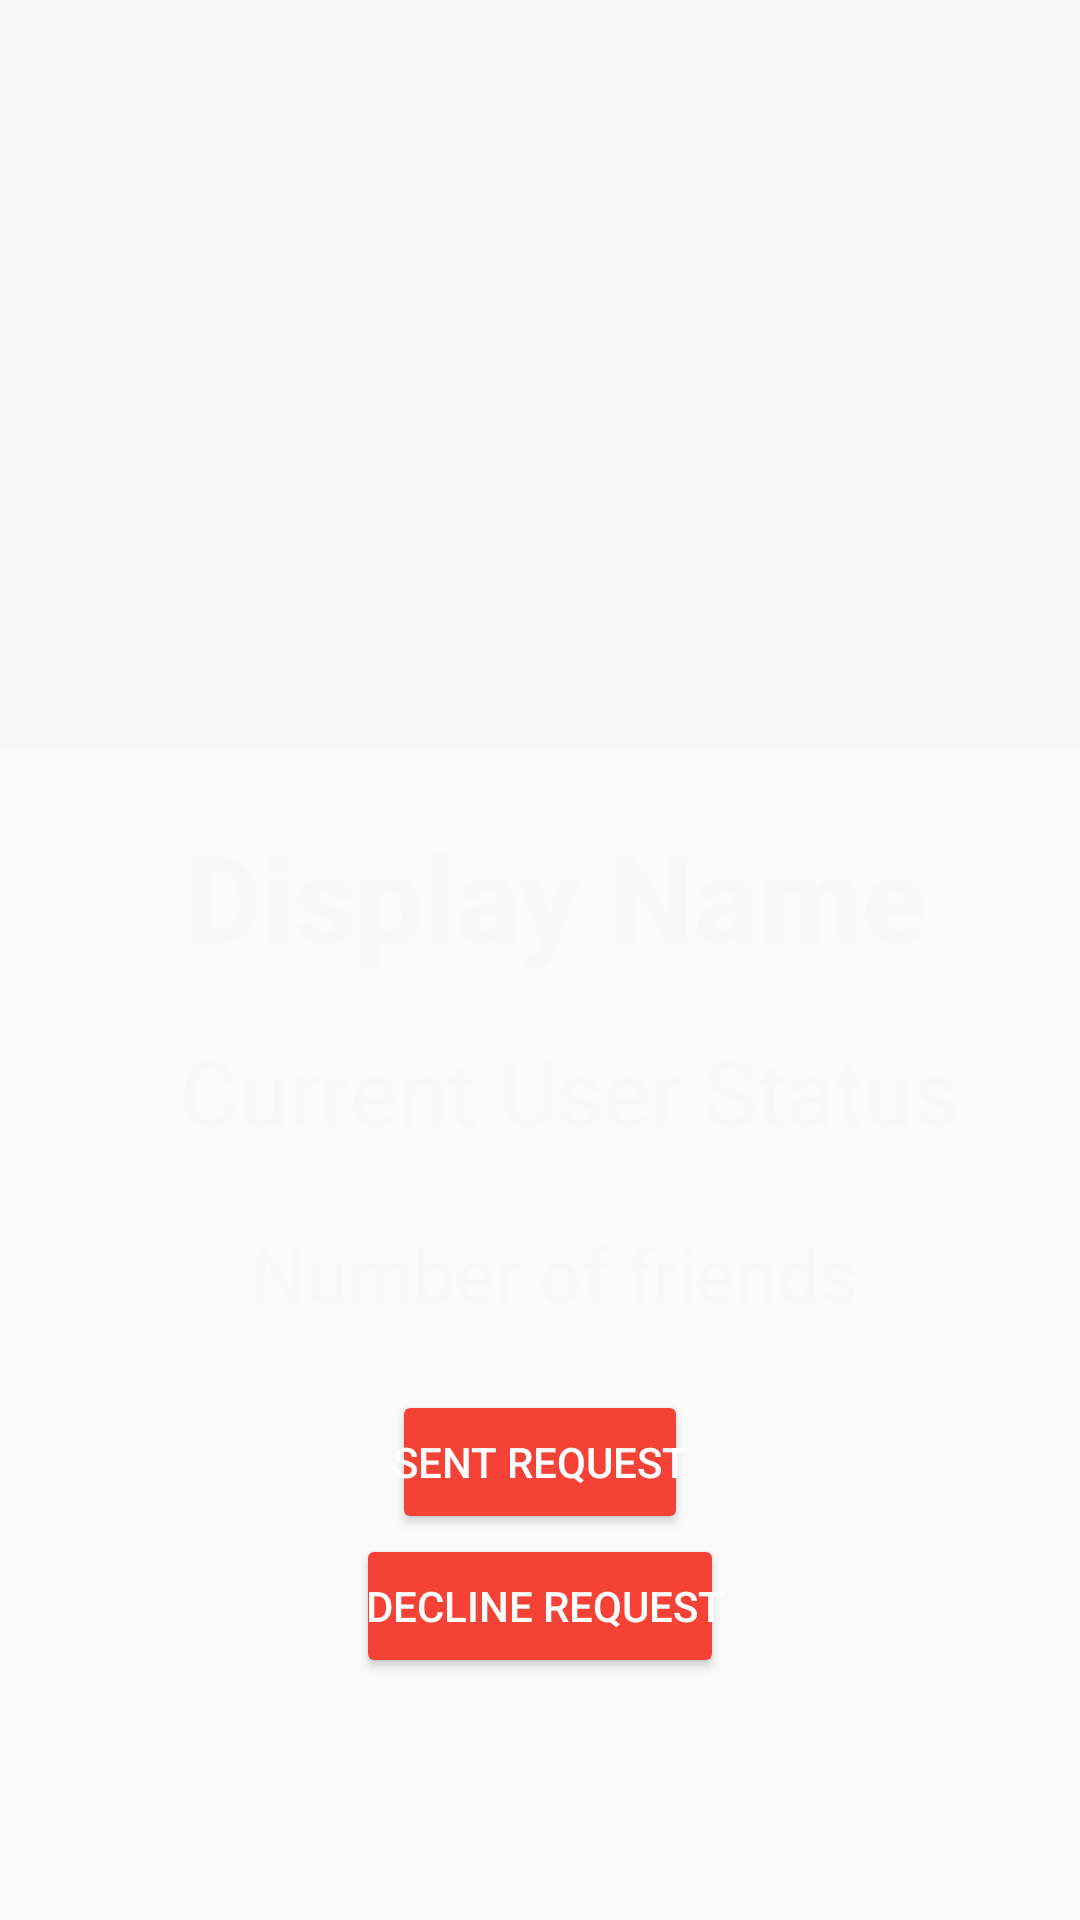

Reconstruct the res/layout file that produces this screen, plus the resources it refers to.
<!-- AndroidManifest.xml: application theme AppTheme -->
<!-- res/layout/activity_user_profile.xml -->
<?xml version="1.0" encoding="utf-8"?>
<RelativeLayout xmlns:android="http://schemas.android.com/apk/res/android"
    xmlns:app="http://schemas.android.com/apk/res-auto"
    xmlns:tools="http://schemas.android.com/tools"
    android:layout_width="match_parent"
    android:layout_height="match_parent"
    android:background="@color/common_google_signin_btn_text_light_pressed"
    tools:context="com.example.ajeetyadav.chat.UserProfile">

    <Button
        android:id="@+id/decline"
        style="@style/Widget.AppCompat.Button.Colored"
        android:layout_width="wrap_content"
        android:layout_height="wrap_content"
        android:layout_below="@+id/sent"
        android:layout_centerHorizontal="true"
        android:text=" Decline Request" />

    <TextView
        android:id="@+id/cUserStatus"
        android:layout_width="match_parent"
        android:layout_height="wrap_content"

        android:layout_alignStart="@+id/displayName"
        android:layout_below="@+id/displayName"
        android:layout_marginStart="10dp"
        android:layout_marginTop="18dp"
        android:text="Current User Status"
        android:textAlignment="center"
        android:textAppearance="@style/TextAppearance.AppCompat.Display2"
        android:textColor="@color/colorPrimary"
        android:textSize="30sp"
        tools:layout_editor_absoluteX="8dp"
        tools:layout_editor_absoluteY="228dp" />

    <TextView
        android:id="@+id/count"
        android:layout_width="match_parent"
        android:layout_height="wrap_content"

        android:layout_marginTop="24dp"
        android:text="Number of friends"
        android:textAlignment="center"
        android:textAppearance="@style/TextAppearance.AppCompat.Display2"
        android:textColor="@color/colorPrimary"
        android:textSize="25sp"
        tools:layout_editor_absoluteX="8dp"
        tools:layout_editor_absoluteY="228dp"
        android:layout_below="@+id/cUserStatus"
        android:layout_alignStart="@+id/displayName" />

    <TextView
        android:id="@+id/displayName"
        android:layout_width="match_parent"
        android:layout_height="wrap_content"

        android:layout_alignParentStart="true"
        android:layout_below="@+id/UserPic"
        android:layout_marginStart="10dp"
        android:layout_marginTop="22dp"
        android:text="Display Name"
        android:textAlignment="center"
        android:textAppearance="@style/TextAppearance.AppCompat.Display2"
        android:textColor="@color/colorPrimary"
        android:textSize="40sp"
        android:textStyle="bold"
        tools:layout_editor_absoluteX="8dp"
        tools:layout_editor_absoluteY="228dp" />

    <ImageView
        android:id="@+id/UserPic"
        android:layout_width="match_parent"
        android:layout_height="250dp"
        android:src="@drawable/profile"
        app:srcCompat="@color/colorPrimary"
        android:layout_alignParentTop="true"
        android:layout_alignParentStart="true" />

    <Button
        android:id="@+id/sent"
        style="@style/Widget.AppCompat.Button.Colored"
        android:layout_width="wrap_content"
        android:layout_height="wrap_content"
        android:text="Sent Request"
        android:layout_marginTop="22dp"
        android:layout_below="@+id/count"
        android:layout_centerHorizontal="true" />
</RelativeLayout>
<!-- resources referenced by this layout -->
<resources>
  <color name="colorPrimary">#f8f8f9</color>
  <style name="AppTheme" parent="Theme.AppCompat.Light.NoActionBar">
          
          <item name="android:minWidth">0dip</item>
          <item name="android:paddingLeft">0dip</item>
          <item name="android:paddingRight">0dip</item>
          <item name="colorPrimary">@color/colorPrimary</item>
          <item name="colorPrimaryDark">#ECF0F1</item>
          <item name="colorAccent">@color/colorAccent</item>
  
      </style>
  <color name="colorAccent">#f44336</color>
</resources>
